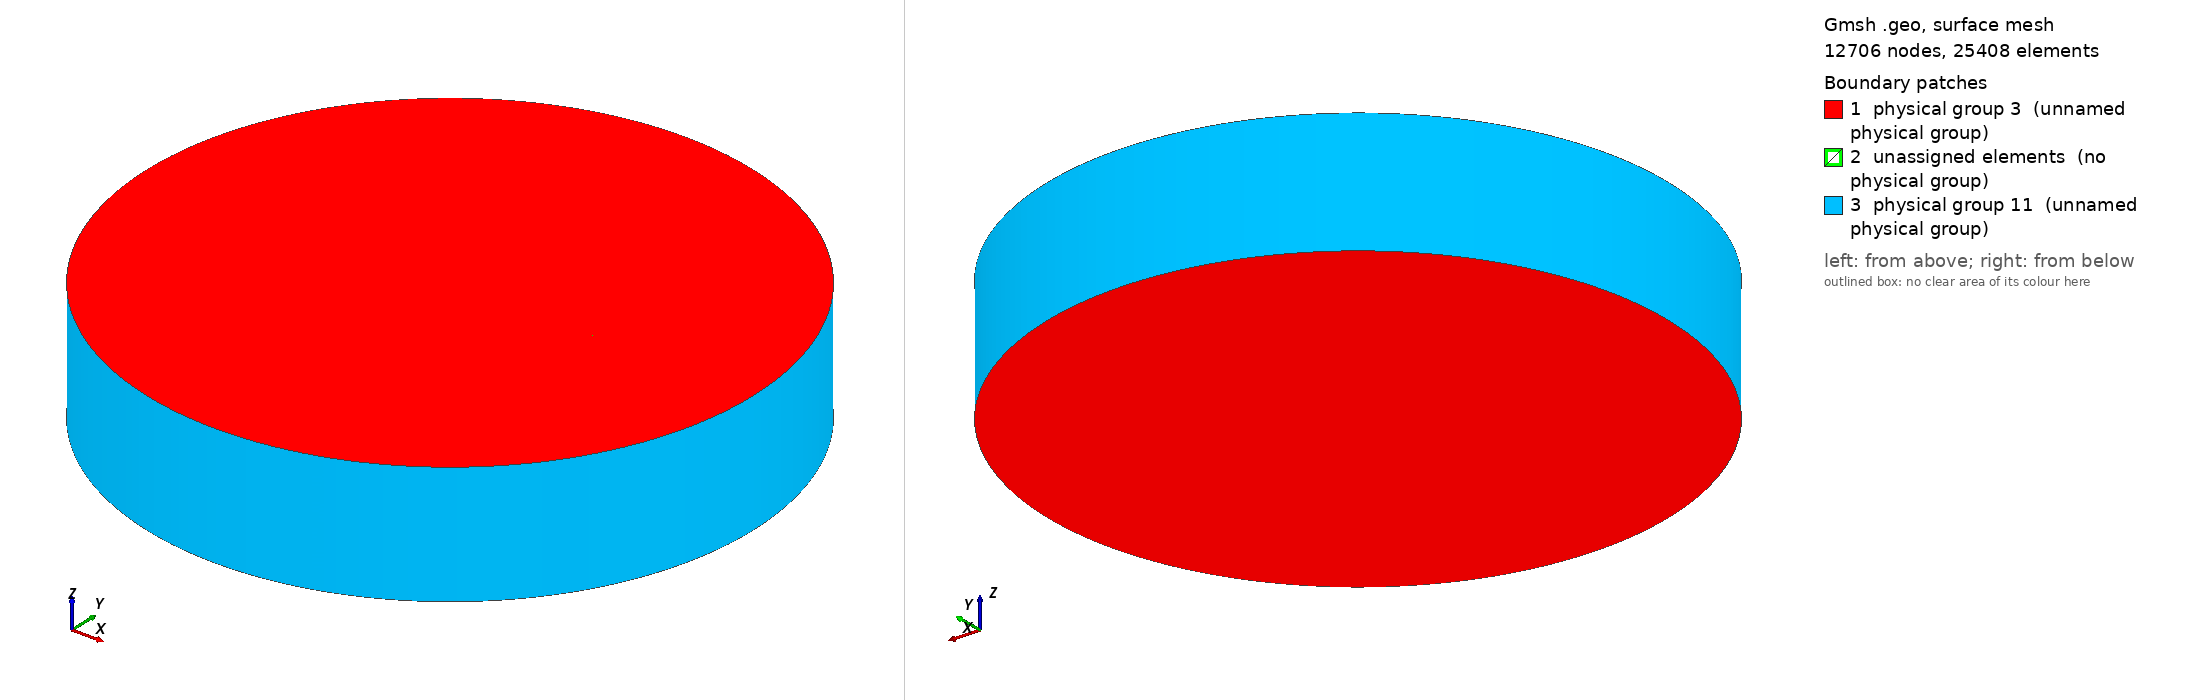

Gmsh geometry script, surface-meshed: 12706 nodes, 25408 surface elements. Boundary patches (legend numbers): 1 physical group 3 (unnamed physical group), 2 unassigned elements (no physical group), 3 physical group 11 (unnamed physical group). Left view from above one corner, right view from below the opposite corner. Legend entries are the model's physical surfaces; 'unassigned elements' are surfaces in no physical group. The drawing asked Gmsh for element sizes between 1% and 20% of the model's largest extent; the script's own settings can give other sizes.

=== overset.geo (drawn) ===
//=INPUTS=====================================================

W=20;
H=5;
D=1;
mc=50;
mr=50;
mz=1;
bump=1;
radius = H/2;
sc = 1;
sr = 1;

//============================================================

cnt_x = -W+W/3;
cnt_y = 0;
cnt_z = 0;
cnt = newp; Point(cnt) = {cnt_x,cnt_y,cnt_z};

pcircle_N = newp; Point(pcircle_N) = {cnt_x,cnt_y+radius,0};
pcircle_S = newp; Point(pcircle_S) = {cnt_x,cnt_y-radius,0};
pcircle_E = newp; Point(pcircle_E) = {cnt_x+radius,cnt_y,0};
pcircle_W = newp; Point(pcircle_W) = {cnt_x-radius,cnt_y,0};

circle_NW = newl; Circle(circle_NW) = {pcircle_N, cnt, pcircle_W};
circle_WS = newl; Circle(circle_WS) = {pcircle_W, cnt, pcircle_S};
circle_SE = newl; Circle(circle_SE) = {pcircle_S, cnt, pcircle_E};
circle_EN = newl; Circle(circle_EN) = {pcircle_E, cnt, pcircle_N};

lcntN = newl; Line(lcntN) = {cnt, pcircle_N};
lcntS = newl; Line(lcntS) = {cnt, pcircle_S};
lcntW = newl; Line(lcntW) = {cnt, pcircle_W};
lcntE = newl; Line(lcntE) = {cnt, pcircle_E};

Line Loop(1) = {lcntN, circle_NW, -lcntW};
Line Loop(2) = {lcntW, circle_WS, -lcntS};
Line Loop(3) = {lcntS, circle_SE, -lcntE};
Line Loop(4) = {lcntE, circle_EN, -lcntN};

sNW = news; Plane Surface(sNW) = {1};
sWS = news; Plane Surface(sWS) = {2};
sSE = news; Plane Surface(sSE) = {3};
sEN = news; Plane Surface(sEN) = {4};

out[] = Extrude {0,0,D} {Surface{sNW,sWS,sSE,sEN}; Layers{mz}; Recombine;};

Transfinite Line{circle_NW, circle_WS, circle_SE, circle_EN} = mc Using Progression sc;
Transfinite Line{lcntN, lcntS, lcntW, lcntE} = mr Using Progression sr;

//Transfinite Surface{sNW,sWS,sSE,sEN}; Recombine Surface{sNW,sWS,sSE,sEN};

Printf("out[0]: %g", out[0]);
Printf("out[1]: %g", out[1]);
Printf("out[2]: %g", out[2]);
Printf("out[3]: %g", out[3]);
Printf("out[4]: %g", out[4]);
Printf("out[5]: %g", out[5]);
Printf("out[6]: %g", out[6]);
Printf("out[7]: %g", out[7]);
Printf("out[8]: %g", out[8]);
Printf("out[9]: %g", out[9]);
Printf("out[10]: %g", out[10]);
Printf("out[11]: %g", out[11]);
Printf("out[12]: %g", out[12]);
Printf("out[13]: %g", out[13]);
Printf("out[14]: %g", out[14]);
Printf("out[15]: %g", out[15]);
Printf("out[16]: %g", out[16]);
Printf("out[17]: %g", out[17]);
Printf("out[18]: %g", out[18]);
Printf("out[19]: %g", out[19]);

interogbc[0] = out[3];
interogbc[1] = out[8];
interogbc[2] = out[13];
interogbc[3] = out[18];

emptybc[0] = sNW;
emptybc[1] = sWS;
emptybc[2] = sSE;
emptybc[3] = sEN;
emptybc[4] = out[0];
emptybc[5] = out[5];
emptybc[6] = out[10];
emptybc[7] = out[15];

Physical Surface(11) = interogbc[];
Physical Surface(3) = emptybc[];
Physical Volume(4) = {1,2,3,4};
